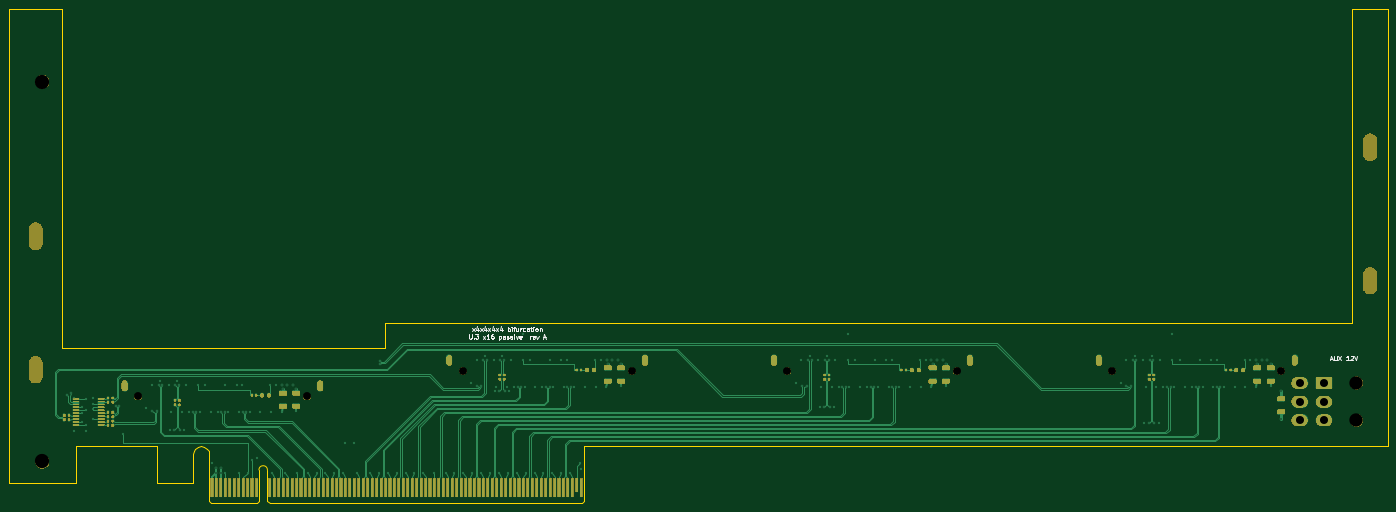
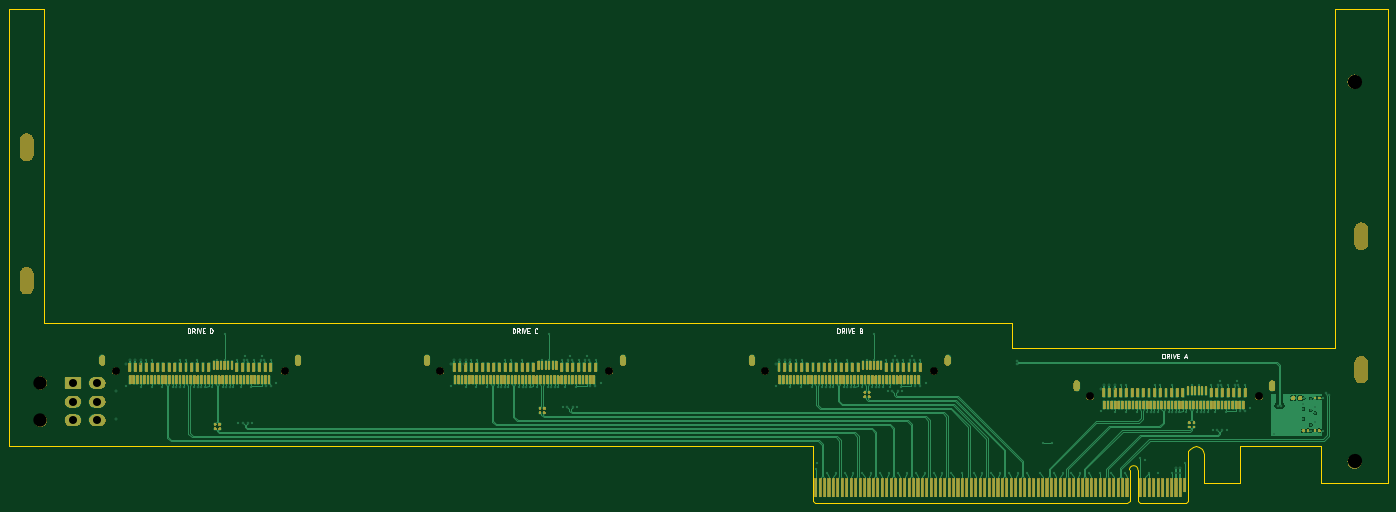
Circuit board: 11 layer files. Board 310.0 x 111.2 mm.
- bottom_copper: u3_x16p-B_Cu.gbl (60820 bytes)
- bottom_mask: u3_x16p-B_Mask.gbs (234548 bytes)
- paste: u3_x16p-B_Paste.gbp (9209 bytes)
- bottom_silk: u3_x16p-B_Silkscreen.gbo (20834 bytes)
- outline: u3_x16p-Edge_Cuts.gm1 (2425 bytes)
- top_copper: u3_x16p-F_Cu.gtl (40711 bytes)
- top_mask: u3_x16p-F_Mask.gts (142748 bytes)
- paste: u3_x16p-F_Paste.gtp (3874 bytes)
- top_silk: u3_x16p-F_Silkscreen.gto (22014 bytes)
- drill: u3_x16p-NPTH.drl (397 bytes)
- drill: u3_x16p-PTH.drl (4250 bytes)

=== bottom_copper: u3_x16p-B_Cu.gbl (60820 bytes, source omitted) ===
=== bottom_mask: u3_x16p-B_Mask.gbs (234548 bytes, source omitted) ===
=== paste: u3_x16p-B_Paste.gbp (9209 bytes, source omitted) ===
=== bottom_silk: u3_x16p-B_Silkscreen.gbo (20834 bytes, source omitted) ===
=== outline: u3_x16p-Edge_Cuts.gm1 ===
G04 #@! TF.GenerationSoftware,KiCad,Pcbnew,7.0.11+dfsg-1build4*
G04 #@! TF.CreationDate,2026-11-09T15:12:16+00:00*
G04 #@! TF.ProjectId,u3_x16p,75335f78-3136-4702-9e6b-696361645f70,rev?*
G04 #@! TF.SameCoordinates,Original*
G04 #@! TF.FileFunction,Profile,NP*
%FSLAX46Y46*%
G04 Gerber Fmt 4.6, Leading zero omitted, Abs format (unit mm)*
G04 Created by KiCad (PCBNEW 7.0.11+dfsg-1build4) date 2026-11-09 15:12:16*
%MOMM*%
%LPD*%
G01*
G04 APERTURE LIST*
G04 #@! TA.AperFunction,Profile*
%ADD10C,0.100000*%
G04 #@! TD*
G04 APERTURE END LIST*
D10*
X410000000Y-87250000D02*
X410000000Y11150000D01*
X229300000Y-87250000D02*
X410000000Y-87250000D01*
X410000000Y11150000D02*
X402000000Y11150000D01*
X144861080Y-88376602D02*
X145000000Y-89075000D01*
X141488919Y-88376602D02*
X141884530Y-87784530D01*
X100000000Y11150000D02*
X100000000Y-95500000D01*
X143175000Y-87250000D02*
X143873397Y-87388919D01*
X115000000Y-87250000D02*
X133350000Y-87250000D01*
X133350000Y-87250000D02*
X133350000Y-95500000D01*
X143873397Y-87388919D02*
X144465469Y-87784530D01*
X184500000Y-59550000D02*
X184500000Y-65250000D01*
X142476602Y-87388919D02*
X143175000Y-87250000D01*
X145000000Y-89075000D02*
X145000000Y-91600000D01*
X141350000Y-89075000D02*
X141488919Y-88376602D01*
X112000000Y11150000D02*
X100000000Y11150000D01*
X402000000Y-59550000D02*
X184500000Y-59550000D01*
X133350000Y-95500000D02*
X141350000Y-95500000D01*
X402000000Y11150000D02*
X402000000Y-59550000D01*
X112000000Y-65250000D02*
X112000000Y11150000D01*
X115000000Y-95500000D02*
X115000000Y-87250000D01*
X141350000Y-95500000D02*
X141350000Y-89075000D01*
X229300000Y-91600000D02*
X229300000Y-87250000D01*
X100000000Y-95500000D02*
X115000000Y-95500000D01*
X184500000Y-65250000D02*
X112000000Y-65250000D01*
X144465469Y-87784530D02*
X144861080Y-88376602D01*
X141884530Y-87784530D02*
X142476602Y-87388919D01*
X145000000Y-91600000D02*
X145000000Y-99500000D01*
X145000000Y-99500000D02*
X145500000Y-100000000D01*
X145500000Y-100000000D02*
X155700000Y-100000000D01*
X156200000Y-92550000D02*
X156200000Y-99500000D01*
X156200000Y-99500000D02*
X155700000Y-100000000D01*
X158100000Y-92550000D02*
X158100000Y-99500000D01*
X158100000Y-99500000D02*
X158600000Y-100000000D01*
X158600000Y-100000000D02*
X228800000Y-100000000D01*
X229300000Y-91600000D02*
X229300000Y-99500000D01*
X229300000Y-99500000D02*
X228800000Y-100000000D01*
X158100000Y-92550000D02*
G75*
G03*
X156200000Y-92550000I-950000J0D01*
G01*
M02*

=== top_copper: u3_x16p-F_Cu.gtl (40711 bytes, source omitted) ===
=== top_mask: u3_x16p-F_Mask.gts (142748 bytes, source omitted) ===
=== paste: u3_x16p-F_Paste.gtp ===
G04 #@! TF.GenerationSoftware,KiCad,Pcbnew,7.0.11+dfsg-1build4*
G04 #@! TF.CreationDate,2026-11-09T15:12:16+00:00*
G04 #@! TF.ProjectId,u3_x16p,75335f78-3136-4702-9e6b-696361645f70,rev?*
G04 #@! TF.SameCoordinates,Original*
G04 #@! TF.FileFunction,Paste,Top*
G04 #@! TF.FilePolarity,Positive*
%FSLAX46Y46*%
G04 Gerber Fmt 4.6, Leading zero omitted, Abs format (unit mm)*
G04 Created by KiCad (PCBNEW 7.0.11+dfsg-1build4) date 2026-11-09 15:12:16*
%MOMM*%
%LPD*%
G01*
G04 APERTURE LIST*
G04 Aperture macros list*
%AMRoundRect*
0 Rectangle with rounded corners*
0 $1 Rounding radius*
0 $2 $3 $4 $5 $6 $7 $8 $9 X,Y pos of 4 corners*
0 Add a 4 corners polygon primitive as box body*
4,1,4,$2,$3,$4,$5,$6,$7,$8,$9,$2,$3,0*
0 Add four circle primitives for the rounded corners*
1,1,$1+$1,$2,$3*
1,1,$1+$1,$4,$5*
1,1,$1+$1,$6,$7*
1,1,$1+$1,$8,$9*
0 Add four rect primitives between the rounded corners*
20,1,$1+$1,$2,$3,$4,$5,0*
20,1,$1+$1,$4,$5,$6,$7,0*
20,1,$1+$1,$6,$7,$8,$9,0*
20,1,$1+$1,$8,$9,$2,$3,0*%
G04 Aperture macros list end*
%ADD10RoundRect,0.135000X-0.135000X-0.185000X0.135000X-0.185000X0.135000X0.185000X-0.135000X0.185000X0*%
%ADD11RoundRect,0.218750X0.218750X0.256250X-0.218750X0.256250X-0.218750X-0.256250X0.218750X-0.256250X0*%
%ADD12RoundRect,0.250000X0.650000X-0.325000X0.650000X0.325000X-0.650000X0.325000X-0.650000X-0.325000X0*%
%ADD13RoundRect,0.140000X0.170000X-0.140000X0.170000X0.140000X-0.170000X0.140000X-0.170000X-0.140000X0*%
%ADD14RoundRect,0.100000X-0.637500X-0.100000X0.637500X-0.100000X0.637500X0.100000X-0.637500X0.100000X0*%
G04 APERTURE END LIST*
D10*
X122290000Y-81574999D03*
X123310000Y-81574999D03*
D11*
X377487500Y-70100000D03*
X375912500Y-70100000D03*
D10*
X112490000Y-80275000D03*
X113510000Y-80275000D03*
X122290000Y-76375000D03*
X123310000Y-76375000D03*
D12*
X307600000Y-72575000D03*
X307600000Y-69625000D03*
X237600000Y-72575000D03*
X237600000Y-69625000D03*
D13*
X357340000Y-72180000D03*
X357340000Y-71220000D03*
D10*
X373590000Y-70100000D03*
X374610000Y-70100000D03*
D12*
X164600000Y-78275000D03*
X164600000Y-75325000D03*
D11*
X158487500Y-75800000D03*
X156912500Y-75800000D03*
X304487500Y-70100000D03*
X302912500Y-70100000D03*
D10*
X122290000Y-80575000D03*
X123310000Y-80575000D03*
D12*
X161600000Y-78275000D03*
X161600000Y-75325000D03*
D13*
X211340000Y-72180000D03*
X211340000Y-71220000D03*
X210340000Y-72180000D03*
X210340000Y-71220000D03*
D10*
X227590000Y-70100000D03*
X228610000Y-70100000D03*
D11*
X231487500Y-70100000D03*
X229912500Y-70100000D03*
D12*
X234600000Y-72575000D03*
X234600000Y-69625000D03*
D13*
X284340000Y-72180000D03*
X284340000Y-71220000D03*
D12*
X380600000Y-72575000D03*
X380600000Y-69625000D03*
D10*
X112490000Y-81225000D03*
X113510000Y-81225000D03*
X154590000Y-75800000D03*
X155610000Y-75800000D03*
D13*
X356340000Y-72180000D03*
X356340000Y-71220000D03*
X137340000Y-77880000D03*
X137340000Y-76920000D03*
D10*
X122290000Y-77325000D03*
X123310000Y-77325000D03*
D12*
X310600000Y-72575000D03*
X310600000Y-69625000D03*
D10*
X122290000Y-79625000D03*
X123310000Y-79625000D03*
D12*
X383600000Y-72575000D03*
X383600000Y-69625000D03*
D10*
X122290000Y-82525000D03*
X123310000Y-82525000D03*
D12*
X386000000Y-79475000D03*
X386000000Y-76525000D03*
D13*
X138340000Y-77880000D03*
X138340000Y-76920000D03*
D14*
X115037500Y-76525000D03*
X115037500Y-77175000D03*
X115037500Y-77825000D03*
X115037500Y-78475000D03*
X115037500Y-79125000D03*
X115037500Y-79775000D03*
X115037500Y-80425000D03*
X115037500Y-81075000D03*
X115037500Y-81725000D03*
X115037500Y-82375000D03*
X120762500Y-82375000D03*
X120762500Y-81725000D03*
X120762500Y-81075000D03*
X120762500Y-80425000D03*
X120762500Y-79775000D03*
X120762500Y-79125000D03*
X120762500Y-78475000D03*
X120762500Y-77825000D03*
X120762500Y-77175000D03*
X120762500Y-76525000D03*
D13*
X283340000Y-72180000D03*
X283340000Y-71220000D03*
D10*
X300590000Y-70100000D03*
X301610000Y-70100000D03*
M02*

=== top_silk: u3_x16p-F_Silkscreen.gto (22014 bytes, source omitted) ===
=== drill: u3_x16p-NPTH.drl ===
M48
METRIC
T1C1.780
T2C3.000
T3C3.200
%
G90
G05
T1
X129.0Y-76.0
X167.0Y-76.0
X202.0Y-70.3
X240.0Y-70.3
X275.0Y-70.3
X313.0Y-70.3
X348.0Y-70.3
X386.0Y-70.3
T2
X402.9Y-73.0
X402.9Y-81.4
T3
X107.5Y-5.25
X107.5Y-90.65
T3
G00X106.0Y-38.5
M15
G01X106.0Y-41.5
M16
G05
G00X106.0Y-68.5
M15
G01X106.0Y-71.5
M16
G05
G00X406.0Y-18.5
M15
G01X406.0Y-21.5
M16
G05
G00X406.0Y-48.5
M15
G01X406.0Y-51.5
M16
G05
M30

=== drill: u3_x16p-PTH.drl ===
M48
METRIC
T1C0.200
T2C0.250
T3C0.300
T4C0.800
T5C1.800
%
G90
G05
T1
X114.67Y-76.4
X114.67Y-83.7
X116.35Y-78.475
X116.35Y-79.775
X116.35Y-81.725
X117.27Y-83.7
X117.4Y-76.525
X117.4Y-79.125
X117.4Y-82.375
X118.975Y-76.4
X119.0Y-77.825
X119.0Y-78.8
X119.0Y-81.075
X125.6Y-84.4
X130.92Y-78.7
X132.125Y-73.5
X134.03Y-72.55
X135.935Y-73.5
X136.25Y-83.6
X136.52Y-79.6
X137.84Y-72.55
X138.92Y-79.6
X139.43Y-83.6
X139.745Y-73.5
X140.52Y-79.6
X142.52Y-73.5
X142.92Y-79.6
X144.12Y-73.5
X145.32Y-79.6
X145.65Y-91.0
X146.92Y-79.6
X148.635Y-73.5
X148.65Y-93.25
X149.32Y-79.6
X151.175Y-73.5
X151.65Y-93.25
X151.72Y-79.6
X152.445Y-73.5
X153.65Y-93.2
X154.12Y-79.6
X154.65Y-90.4
X155.65Y-89.8
X156.52Y-79.6
X158.795Y-73.5
X158.92Y-79.6
X159.05Y-93.25
X160.065Y-73.5
X161.32Y-79.6
X162.15Y-93.25
X164.6Y-79.4
X164.65Y-93.25
X167.15Y-93.25
X169.15Y-93.25
X171.15Y-93.25
X173.15Y-93.25
X175.15Y-93.25
X175.5Y-86.4
X177.5Y-86.4
X178.15Y-93.25
X181.15Y-93.25
X183.15Y-93.25
X185.15Y-93.25
X187.15Y-93.25
X189.15Y-93.25
X191.15Y-93.25
X193.15Y-93.25
X195.65Y-93.15
X198.15Y-93.25
X200.15Y-93.25
X202.15Y-93.25
X203.92Y-73.0
X204.15Y-93.25
X205.125Y-67.8
X206.15Y-93.25
X207.03Y-66.85
X208.15Y-93.25
X208.935Y-67.8
X209.25Y-74.9
X209.52Y-73.9
X210.15Y-93.25
X210.84Y-66.85
X211.92Y-73.9
X212.15Y-93.25
X212.43Y-74.9
X212.745Y-67.8
X213.52Y-73.9
X214.15Y-93.25
X215.52Y-62.0
X215.52Y-67.8
X215.92Y-73.9
X216.15Y-93.25
X217.12Y-67.8
X218.15Y-93.25
X218.32Y-73.9
X219.92Y-73.9
X220.15Y-93.25
X221.635Y-67.8
X222.15Y-93.25
X222.32Y-73.9
X224.15Y-93.25
X224.175Y-67.8
X224.72Y-73.9
X225.445Y-67.8
X226.15Y-93.25
X227.12Y-73.9
X228.4Y-91.0
X228.65Y-92.4
X229.52Y-73.9
X231.795Y-67.8
X231.92Y-73.9
X233.065Y-67.8
X234.32Y-73.9
X237.6Y-73.7
X276.92Y-73.0
X278.125Y-67.8
X280.03Y-66.85
X281.935Y-67.8
X282.25Y-78.5
X282.52Y-73.9
X283.84Y-66.85
X284.92Y-73.9
X285.43Y-78.5
X285.745Y-67.8
X286.52Y-73.9
X288.52Y-62.0
X288.52Y-67.8
X288.92Y-73.9
X290.12Y-67.8
X291.32Y-73.9
X292.92Y-73.9
X294.635Y-67.8
X295.32Y-73.9
X297.175Y-67.8
X297.72Y-73.9
X298.445Y-67.8
X300.12Y-73.9
X302.52Y-73.9
X304.795Y-67.8
X304.92Y-73.9
X306.065Y-67.8
X307.32Y-73.9
X310.6Y-73.7
X349.92Y-73.0
X351.125Y-67.8
X353.03Y-66.85
X354.935Y-67.8
X355.25Y-82.1
X355.52Y-73.9
X356.84Y-66.85
X357.92Y-73.9
X358.43Y-82.1
X358.745Y-67.8
X359.52Y-73.9
X361.52Y-62.0
X361.52Y-67.8
X361.92Y-73.9
X363.12Y-67.8
X364.32Y-73.9
X365.92Y-73.9
X367.635Y-67.8
X368.32Y-73.9
X370.175Y-67.8
X370.72Y-73.9
X371.445Y-67.8
X373.12Y-73.9
X375.52Y-73.9
X377.795Y-67.8
X377.92Y-73.9
X379.065Y-67.8
X380.32Y-73.9
X383.6Y-73.7
T2
X113.145Y-75.675
X113.855Y-75.325
X124.02Y-78.1
X124.78Y-78.1
X132.07Y-79.35
X133.22Y-79.35
X133.63Y-73.5
X134.43Y-73.5
X137.205Y-83.6
X137.44Y-73.5
X138.24Y-73.5
X138.475Y-83.6
X141.32Y-79.6
X142.12Y-79.6
X147.72Y-79.6
X148.52Y-79.6
X152.52Y-79.6
X153.32Y-79.6
X183.4Y-68.02
X183.4Y-68.78
X205.22Y-73.65
X206.22Y-73.65
X206.63Y-67.8
X207.43Y-67.8
X210.205Y-74.9
X210.44Y-67.8
X211.24Y-67.8
X211.475Y-74.9
X214.32Y-73.9
X215.12Y-73.9
X220.72Y-73.9
X221.52Y-73.9
X225.52Y-73.9
X226.32Y-73.9
X278.27Y-73.65
X279.42Y-73.65
X279.63Y-67.8
X280.43Y-67.8
X283.205Y-78.5
X283.44Y-67.8
X284.24Y-67.8
X284.475Y-78.5
X287.32Y-73.9
X288.12Y-73.9
X293.72Y-73.9
X294.52Y-73.9
X298.52Y-73.9
X299.32Y-73.9
X351.07Y-73.65
X352.27Y-73.65
X352.63Y-67.8
X353.43Y-67.8
X356.205Y-82.1
X356.44Y-67.8
X357.24Y-67.8
X357.475Y-82.1
X360.32Y-73.9
X361.12Y-73.9
X366.72Y-73.9
X367.52Y-73.9
X371.52Y-73.9
X372.32Y-73.9
T3
X146.65Y-92.2
X146.65Y-93.2
X147.65Y-92.2
X147.65Y-93.2
X161.335Y-73.5
X161.6Y-74.35
X162.605Y-73.5
X163.875Y-73.5
X164.6Y-74.35
X234.335Y-67.8
X234.6Y-68.65
X235.605Y-67.8
X236.875Y-67.8
X237.6Y-68.65
X307.335Y-67.8
X307.6Y-68.65
X308.605Y-67.8
X309.875Y-67.8
X310.6Y-68.65
X380.335Y-67.8
X380.6Y-68.65
X381.605Y-67.8
X382.875Y-67.8
X383.6Y-68.65
X386.0Y-74.9
X386.0Y-81.1
T5
X390.1Y-73.0
X390.1Y-77.2
X390.1Y-81.4
X395.6Y-73.0
X395.6Y-77.2
X395.6Y-81.4
T4
G00X126.0Y-73.1
M15
G01X126.0Y-74.2
M16
G05
G00X170.0Y-73.1
M15
G01X170.0Y-74.2
M16
G05
G00X199.0Y-67.4
M15
G01X199.0Y-68.5
M16
G05
G00X243.0Y-67.4
M15
G01X243.0Y-68.5
M16
G05
G00X272.0Y-67.4
M15
G01X272.0Y-68.5
M16
G05
G00X316.0Y-67.4
M15
G01X316.0Y-68.5
M16
G05
G00X345.0Y-67.4
M15
G01X345.0Y-68.5
M16
G05
G00X389.0Y-67.4
M15
G01X389.0Y-68.5
M16
G05
M30
